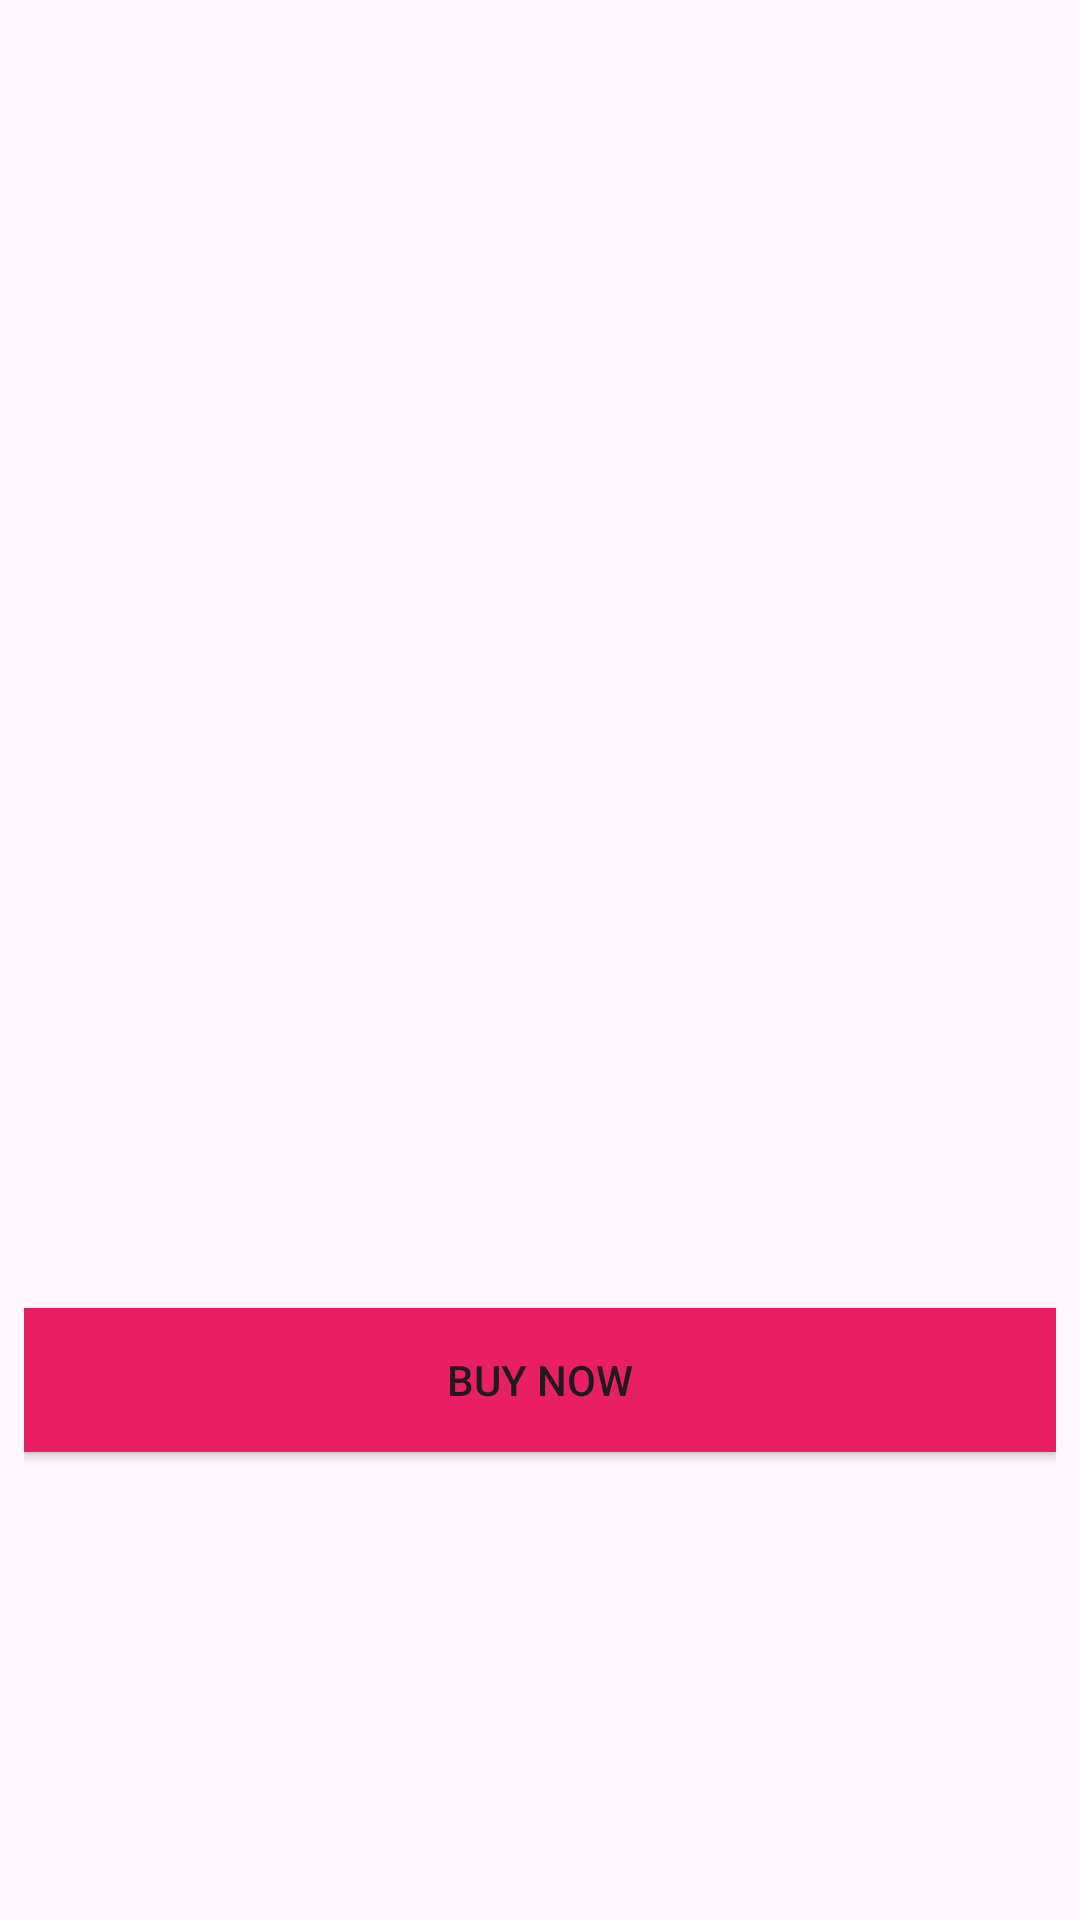

The Android layout XML behind this screen, and the referenced resources:
<!-- AndroidManifest.xml: application theme Theme.FishBD -->
<!-- res/layout/userproduct.xml -->
<LinearLayout xmlns:android="http://schemas.android.com/apk/res/android"
    xmlns:app="http://schemas.android.com/apk/res-auto"
    android:layout_width="match_parent"
    android:layout_height="wrap_content"
    android:orientation="vertical"
    android:padding="8dp">

    <ImageView
        android:id="@+id/image_view_product2"
        android:layout_marginLeft="250dp"
        android:layout_width="200dp"
        android:layout_height="189dp"
        android:scaleType="centerCrop"
        android:src="@drawable/image2" />


        <TextView

            android:id="@+id/text_view_product_name2"
            android:layout_marginTop="12dp"
            android:layout_width="match_parent"
            android:layout_height="64dp"
            android:textSize="24dp"
            android:textStyle="bold" />

        <TextView
            android:id="@+id/text_view_product_price2"
            android:layout_marginTop="12dp"
            android:layout_width="match_parent"
            android:layout_height="54dp"
            android:textSize="24sp" />

        <TextView
            android:id="@+id/text_view_product_quantity2"
            android:layout_marginTop="12dp"
            android:layout_width="match_parent"
            android:layout_height="69dp"
            android:textSize="24sp" />

    <Button
        android:id="@+id/btn_user_image2"
        android:layout_width="match_parent"
        android:layout_height="wrap_content"
        android:text="Buy Now"
        android:background="#E91E63"
        android:layout_marginTop="16dp"/>

</LinearLayout>
<!-- resources referenced by this layout -->
<resources>
  <style name="Theme.FishBD" parent="Base.Theme.FishBD" />
  <style name="Base.Theme.FishBD" parent="Theme.Material3.DayNight.NoActionBar">
          
          
      </style>
</resources>
